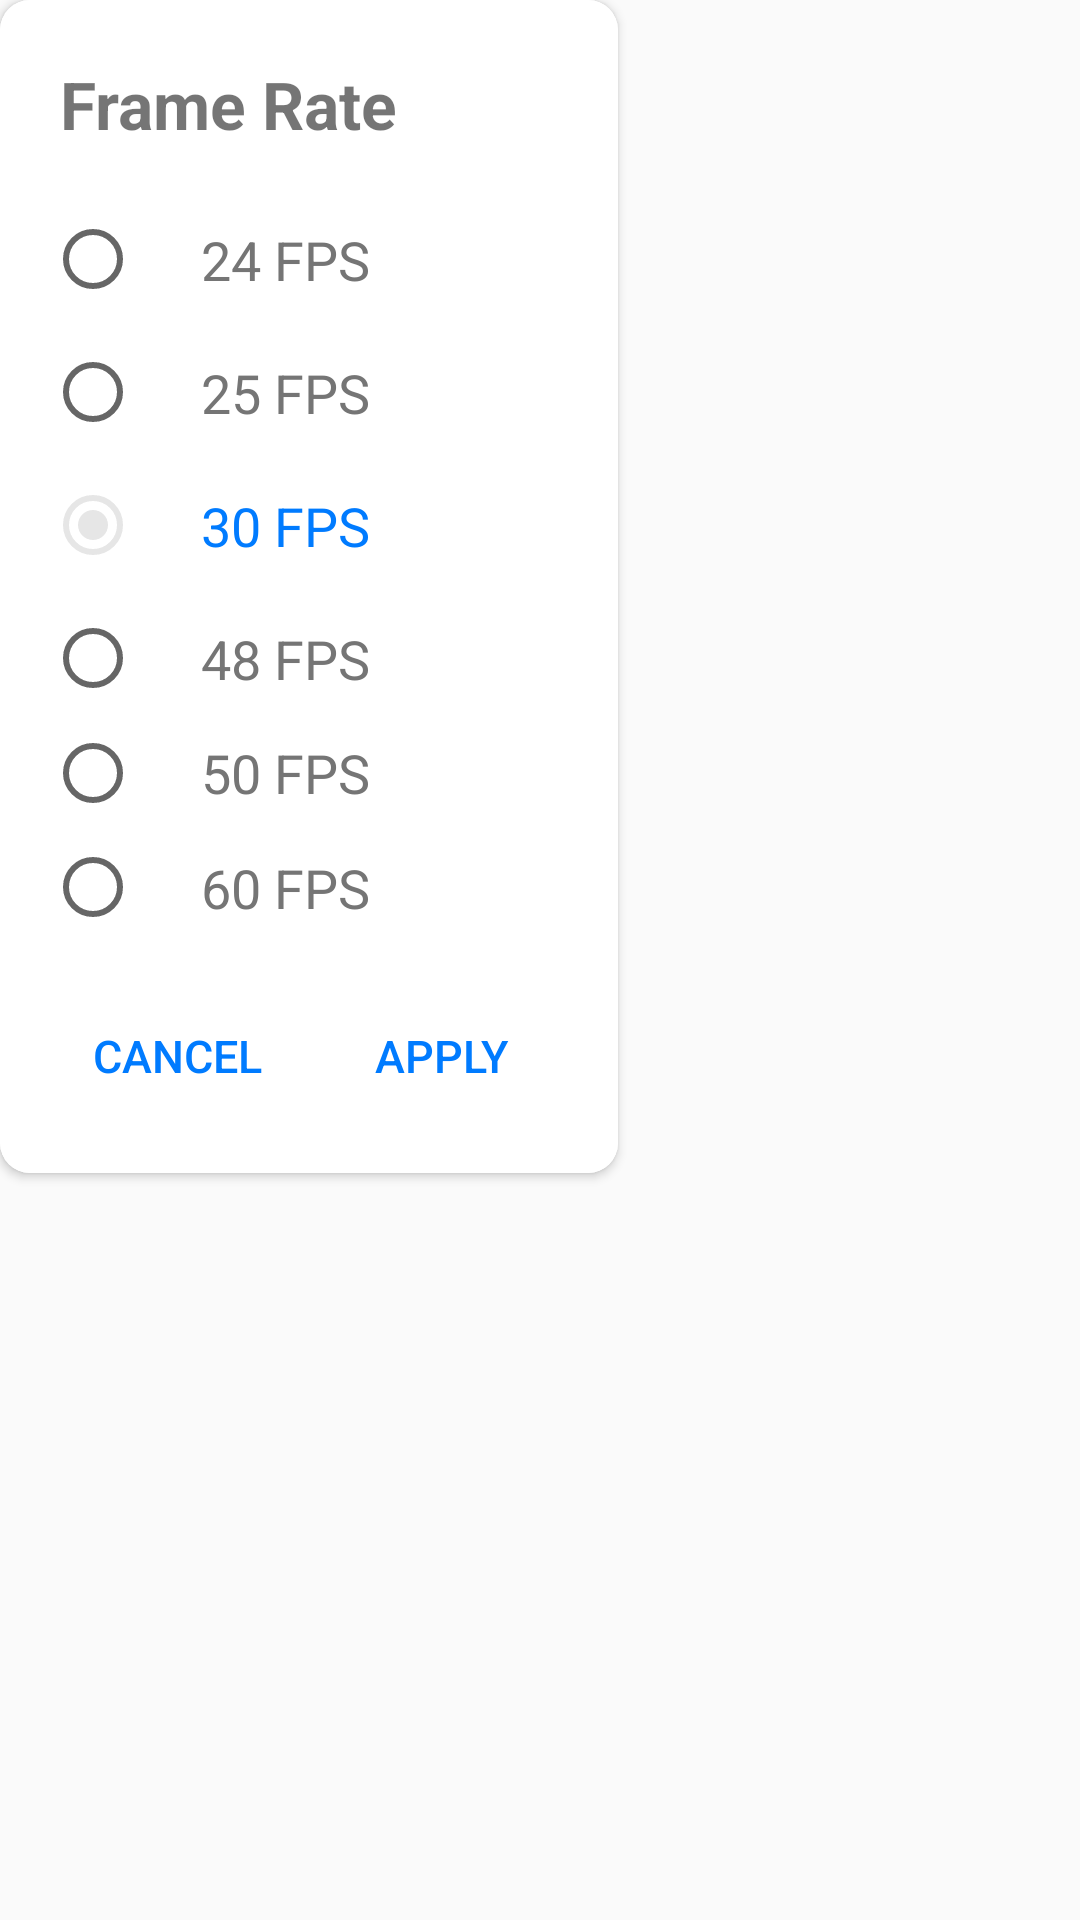

Reconstruct the res/layout file that produces this screen, plus the resources it refers to.
<!-- AndroidManifest.xml: application theme AppTheme -->
<!-- res/layout/custom_dialog_framerate.xml -->
<?xml version="1.0" encoding="utf-8"?>
<RelativeLayout xmlns:android="http://schemas.android.com/apk/res/android"
    xmlns:card_view="http://schemas.android.com/apk/res-auto"
    android:layout_width="wrap_content"
    android:layout_height="wrap_content"
    android:layout_gravity="center"
    android:layout_margin="20dp">

    <androidx.cardview.widget.CardView
        android:layout_width="wrap_content"
        android:layout_height="wrap_content"
        card_view:cardCornerRadius="10dp">

        <LinearLayout
            android:layout_width="match_parent"
            android:layout_height="match_parent"
            android:background="@color/colorPrimary"
            android:orientation="vertical"
            android:padding="15dp">

            <LinearLayout
                android:layout_width="match_parent"
                android:layout_height="wrap_content"
                android:orientation="horizontal">

                <TextView
                    android:layout_width="match_parent"
                    android:layout_height="wrap_content"
                    android:layout_margin="5dp"
                    android:text="Frame Rate"
                    android:textStyle="bold"
                    android:textSize="22dp" />

            </LinearLayout>

            <RadioGroup
                android:id="@+id/rg"
                android:layout_width="match_parent"
                android:layout_height="wrap_content"
                android:checkedButton="@id/c"
                android:layout_marginTop="10dp"
                android:orientation="vertical">

                <RadioButton
                    android:id="@+id/a"
                    style="@style/MyRadioButtonStyle"
                    android:layout_width="match_parent"
                    android:layout_height="wrap_content"
                    android:padding="10dp"
                    android:paddingStart="20dp"
                    android:text="24 FPS"
                    android:textSize="18dp" />

                <RadioButton
                    android:id="@+id/b"
                    style="@style/MyRadioButtonStyle"
                    android:layout_width="match_parent"
                    android:layout_height="wrap_content"
                    android:padding="10dp"
                    android:paddingStart="20dp"
                    android:text="25 FPS"
                    android:textSize="18dp" />

                <RadioButton
                    android:id="@+id/c"
                    style="@style/MyRadioButtonStyle"
                    android:layout_width="match_parent"
                    android:layout_height="wrap_content"
                    android:padding="10dp"
                    android:paddingStart="20dp"
                    android:text="30 FPS"
                    android:textSize="18dp" />

                <RadioButton
                    android:id="@+id/d"
                    style="@style/MyRadioButtonStyle"
                    android:layout_width="match_parent"
                    android:layout_height="wrap_content"
                    android:padding="10dp"
                    android:paddingStart="20dp"
                    android:text="48 FPS"
                    android:textSize="18dp" />

                <RadioButton
                    android:id="@+id/e"
                    style="@style/MyRadioButtonStyle"
                    android:layout_width="match_parent"
                    android:layout_height="wrap_content"
                    android:paddingLeft="20dp"
                    android:text="50 FPS"
                    android:textSize="18dp" />

                <RadioButton
                    android:id="@+id/f"
                    style="@style/MyRadioButtonStyle"
                    android:layout_width="match_parent"
                    android:layout_height="wrap_content"
                    android:padding="10dp"
                    android:paddingStart="20dp"
                    android:text="60 FPS"
                    android:textSize="18dp" />
            </RadioGroup>


            <LinearLayout
                android:layout_width="match_parent"
                android:layout_height="wrap_content"
                android:layout_gravity="center"
                android:orientation="horizontal"
                android:paddingTop="10dp">

                <Button
                    android:id="@+id/btnNo"
                    style="@style/Widget.AppCompat.Button.Borderless"
                    android:layout_width="0dp"
                    android:layout_height="wrap_content"
                    android:layout_weight="1"
                    android:text="Cancel"
                    android:textColor="@color/btnColor"
                    android:textSize="15dp" />

                <Button
                    android:id="@+id/btnYes"
                    style="@style/Widget.AppCompat.Button.Borderless"
                    android:layout_width="0dp"
                    android:layout_height="wrap_content"
                    android:layout_weight="1"
                    android:text="Apply"
                    android:textColor="@color/btnColor"
                    android:textSize="15dp" />


            </LinearLayout>
        </LinearLayout>
    </androidx.cardview.widget.CardView>

</RelativeLayout>
<!-- resources referenced by this layout -->
<resources>
  <color name="btnColor">#007BFF</color>
  <color name="colorPrimary">#FFFFFF</color>
  <style name="MyRadioButtonStyle" parent="Widget.AppCompat.CompoundButton.RadioButton">
          <item name="android:textColor">@drawable/radio_button</item>
          <item name="buttonTint">@drawable/radio_button</item>
      </style>
  <style name="AppTheme" parent="Theme.MaterialComponents.Light.NoActionBar">
          
          <item name="colorPrimary">@color/colorPrimary</item>
          <item name="colorPrimaryDark">@color/colorPrimaryDark</item>
          <item name="colorAccent">@color/colorAccent</item>
          <item name="android:navigationBarColor">#FFFFFF</item>
          <item name="android:windowLightNavigationBar">true</item>
          <item name="android:windowLightStatusBar">true</item>
          <item name="android:statusBarColor">@color/colorPrimary</item>
  
          <item name="windowActionModeOverlay">true</item>
          <item name="actionModeBackground">@color/colorPrimary</item>
      </style>
  <!-- drawable radio_button (drawable) -->
  <?xml version="1.0" encoding="utf-8"?>
  <selector xmlns:android="http://schemas.android.com/apk/res/android">
      <item android:color="@color/color1" android:state_pressed="true" />
      <item android:color="@color/btnColor" android:state_checked="true" />
      <item android:color="#757575" />
  </selector>
  <color name="colorPrimaryDark">#818181</color>
  <color name="colorAccent">#E6E6E6</color>
  <color name="color1">#0091EA</color>
</resources>
